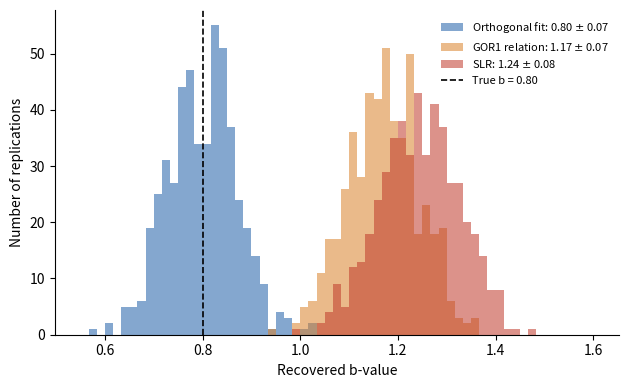

The script that saved this image:
"""
Monte Carlo experiments on magnitude-conversion regression (Section 3.7 of the paper).

Three relations are compared, all fitted to the same synthetic calibration pairs:
  ORTH : the structural general orthogonal regression line (alpha_hat, beta_hat), Eqs. (6)-(10);
         this is the relation that GOR2 applies directly to observed magnitudes
  GOR1 : the GOR1 prediction relation (alpha*, beta*), Eqs. (13)-(14)
  SLR  : ordinary least squares of the target on the observed predictor

Experiments
  aad_table()       Table 5 : average absolute difference between fitted and true relations
  eta_sensitivity() Table 6 / Fig. 6 : ORTH slope under an assumed error-variance ratio
  b_propagation()   Fig. 7 : b-value recovered after converting a synthetic catalogue

Usage: python montecarlo.py outdir
"""
import json
import sys
import numpy as np

RNG = np.random.default_rng(2026)

# published relations (Pallavi et al. 2023) used as the true lines:
# name: (intercept, slope, lower, upper, n, eta, predictor error s.d.)
PAIRS = {
    "Ms(ISC)":  (1.69, 0.680, 4.1, 6.1, 93, 0.6, 0.15),
    "MS(NEIC)": (1.193, 0.771, 4.2, 6.1, 57, 0.6, 0.15),
    "mb(ISC)":  (-1.19, 1.19, 4.8, 6.1, 116, 0.2, 0.25),
    "mb(NEIC)": (-1.391, 1.21, 4.8, 6.1, 106, 0.2, 0.25),
    "ML(IMD)":  (-1.890, 1.31, 5.0, 6.6, 100, 1.0, 0.20),
    "MD(NEIC)": (-0.832, 0.821, 4.2, 6.8, 376, 1.0, 0.22),
}


def gr_sample(n, b, mmin, mmax=None, rng=None):
    rng = RNG if rng is None else rng
    beta = b * np.log(10)
    if mmax is None:
        return mmin + rng.exponential(1 / beta, n)
    u = rng.random(n)
    return mmin - np.log(1 - u * (1 - np.exp(-beta * (mmax - mmin)))) / beta


def fit_all(mx, my, eta):
    """Return the ORTH, GOR1 and SLR relations as (intercept, slope) pairs."""
    sxx, syy = np.var(mx, ddof=1), np.var(my, ddof=1)
    sxy = np.cov(mx, my, ddof=1)[0, 1]
    d = syy - eta * sxx
    beta = (d + np.sqrt(d * d + 4 * eta * sxy * sxy)) / (2 * sxy)          # Eq. (9)
    alpha = my.mean() - beta * mx.mean()                                   # Eq. (11)
    mxhat = (eta * mx + beta * (my - alpha)) / (eta + beta ** 2)          # Eq. (13)
    bstar, astar = np.polyfit(mx, alpha + beta * mxhat, 1)               # Eq. (14)
    bs, as_ = np.polyfit(mx, my, 1)
    return {"ORTH": (alpha, beta), "GOR1": (astar, bstar), "SLR": (as_, bs)}


def make_pairs(n, a, b, lo, hi, sd_x, eta, bval=0.8):
    mx_true = gr_sample(n, bval, lo, hi)
    mx = mx_true + RNG.normal(0, sd_x, n)
    my = a + b * mx_true + RNG.normal(0, np.sqrt(eta) * sd_x, n)
    return mx, my


def aad_table(reps=1000):
    out = {}
    for name, (a, b, lo, hi, n, eta, sd) in PAIRS.items():
        grid = np.linspace(lo, hi, 200)
        w = 10 ** (-0.8 * grid); w /= w.sum()
        upper = grid >= lo + 0.75 * (hi - lo)
        acc = {k: [] for k in ("ORTH", "GOR1", "SLR")}
        for _ in range(reps):
            rel = fit_all(*make_pairs(n, a, b, lo, hi, sd, eta), eta)
            for k, (aa, bb) in rel.items():
                e = np.abs(aa + bb * grid - (a + b * grid))
                acc[k].append(((e * w).sum(), e[upper].mean()))
        out[name] = {k: [round(float(x), 3) for x in np.mean(v, 0)] for k, v in acc.items()}
        out[name]["n"] = n
    return out


def eta_sensitivity(reps=500, etas=(0.1, 0.2, 0.3, 0.5, 0.7, 1.0, 1.5, 2.0)):
    out = {}
    for e in etas:
        s = [fit_all(*make_pairs(116, -1.19, 1.19, 4.8, 6.1, 0.25, 0.2), e)["ORTH"][1] for _ in range(reps)]
        out[e] = [round(float(np.mean(s)), 3), round(float(np.std(s)), 3), round(100 * (np.mean(s) / 1.19 - 1), 1)]
    return out


def b_ml(m, mc):
    x = m[m >= mc]
    return np.log10(np.e) / (x.mean() - mc)


def b_propagation(reps=500, ncat=5000, a=-1.19, b=1.19, sd=0.25, eta=0.2, mc=4.0):
    res = {k: [] for k in ("ORTH", "GOR1", "SLR")}
    for _ in range(reps):
        mw_true = gr_sample(ncat, 0.80, 2.8)
        mb_obs = (mw_true - a) / b + RNG.normal(0, sd, ncat)
        rel = fit_all(*make_pairs(116, a, b, 4.8, 6.1, sd, eta), eta)
        for k, (aa, bb) in rel.items():
            res[k].append(b_ml(aa + bb * mb_obs, mc))
    return {k: np.array(v) for k, v in res.items()}


def plot_bprop(res, path):
    import matplotlib
    matplotlib.use("Agg")
    import matplotlib.pyplot as plt
    fig, ax = plt.subplots(figsize=(6.4, 4.0), dpi=200)
    bins = np.linspace(0.55, 1.6, 64)
    style = {"ORTH": ("#1f5fa8", "Orthogonal fit"), "GOR1": ("#d9822b", "GOR1 relation"), "SLR": ("#c0392b", "SLR")}
    for k, (c, lab) in style.items():
        v = res[k]
        ax.hist(v, bins=bins, color=c, alpha=0.55, label=f"{lab}: {v.mean():.2f} $\\pm$ {v.std():.2f}")
    ax.axvline(0.80, color="k", ls="--", lw=1.2, label="True b = 0.80")
    ax.set_xlabel("Recovered b-value")
    ax.set_ylabel("Number of replications")
    ax.legend(frameon=False, fontsize=8)
    for s in ("top", "right"):
        ax.spines[s].set_visible(False)
    fig.tight_layout()
    fig.savefig(path)


if __name__ == "__main__":
    outdir = sys.argv[1] if len(sys.argv) > 1 else "."
    RNG = np.random.default_rng(2026)
    eta = eta_sensitivity()
    RNG = np.random.default_rng(2027)
    aad = aad_table()
    RNG = np.random.default_rng(2028)
    bp = b_propagation()
    plot_bprop(bp, f"{outdir}/bprop.png")
    out = {"eta": {str(k): v for k, v in eta.items()}, "aad": aad,
           "bprop": {k: [round(float(v.mean()), 3), round(float(v.std()), 3)] for k, v in bp.items()}}
    with open(f"{outdir}/montecarlo_results.json", "w") as f:
        json.dump(out, f, indent=1)
    print(json.dumps(out, indent=1))
